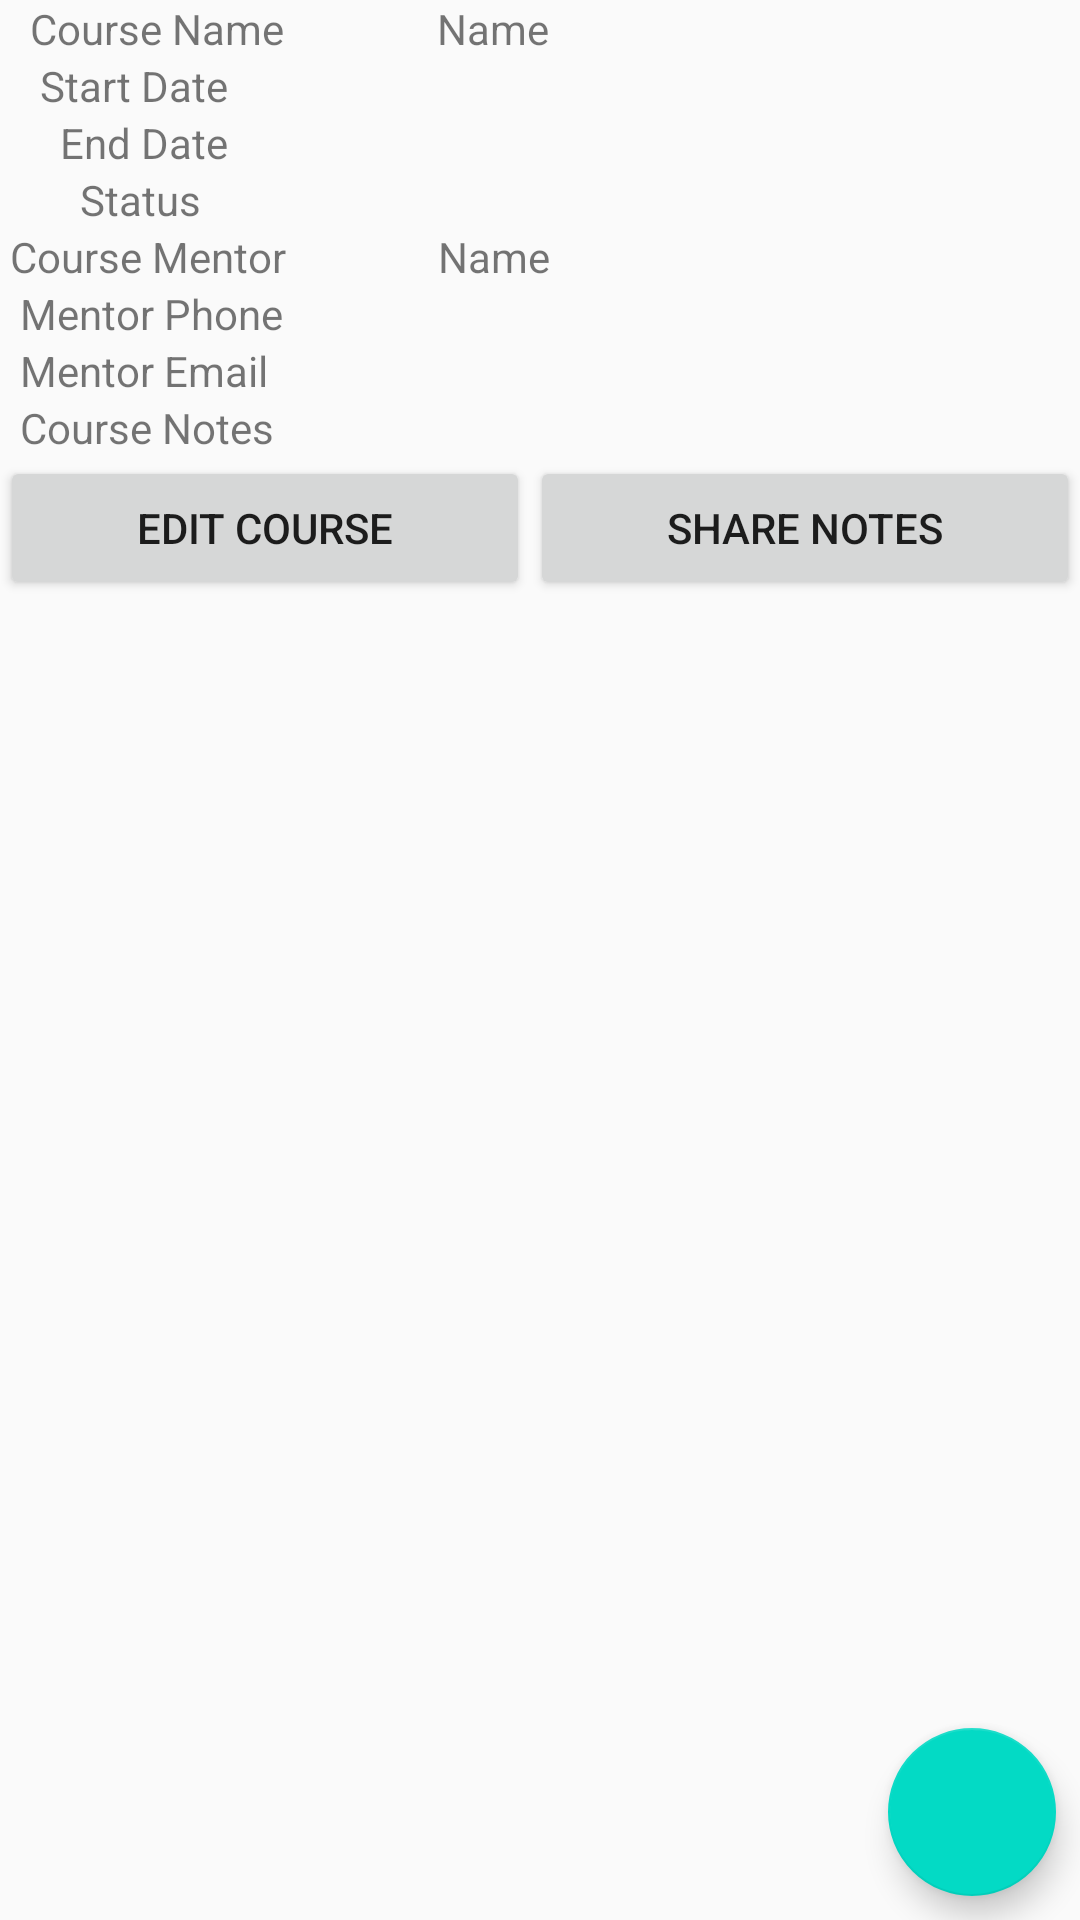

Layout XML and referenced resources for this Android screen:
<!-- AndroidManifest.xml: application theme AppTheme -->
<!-- res/layout/activity_course_details.xml -->
<?xml version="1.0" encoding="utf-8"?>
<androidx.constraintlayout.widget.ConstraintLayout xmlns:android="http://schemas.android.com/apk/res/android"
    xmlns:app="http://schemas.android.com/apk/res-auto"
    xmlns:tools="http://schemas.android.com/tools"
    android:layout_width="match_parent"
    android:layout_height="match_parent"
    tools:context=".UI.CourseDetails">

    <com.google.android.material.floatingactionbutton.FloatingActionButton
        android:id="@+id/floatingActionButtonCD_addCourse"
        android:layout_width="wrap_content"
        android:layout_height="wrap_content"
        android:layout_marginEnd="8dp"
        android:layout_marginBottom="8dp"
        android:clickable="true"
        android:onClick="addAssessmentbtn"
        app:layout_constraintBottom_toBottomOf="parent"
        app:layout_constraintEnd_toEndOf="parent"
        app:srcCompat="@drawable/ic_baseline_add_24" />

    <ScrollView
        android:id="@+id/scrollView2"
        android:layout_width="match_parent"
        android:layout_height="275dp"
        app:layout_constraintTop_toTopOf="parent">

        <LinearLayout
            android:layout_width="match_parent"
            android:layout_height="wrap_content"
            android:orientation="vertical">

            <LinearLayout
                android:layout_width="match_parent"
                android:layout_height="match_parent"
                android:orientation="horizontal">

                <TextView
                    android:id="@+id/textView20"
                    android:layout_width="wrap_content"
                    android:layout_height="wrap_content"
                    android:layout_weight="1"
                    android:text="   Course Name" />

                <TextView
                    android:id="@+id/textViewCD_courseName"
                    android:layout_width="wrap_content"
                    android:layout_height="wrap_content"
                    android:layout_weight="1"
                    android:ems="10"
                    android:inputType="text"
                    android:text="Name" />
            </LinearLayout>

            <LinearLayout
                android:layout_width="match_parent"
                android:layout_height="match_parent"
                android:orientation="horizontal">

                <TextView
                    android:id="@+id/textView21"
                    android:layout_width="wrap_content"
                    android:layout_height="wrap_content"
                    android:layout_weight="1"
                    android:text="    Start Date" />

                <TextView
                    android:id="@+id/textViewCD_startDate"
                    android:layout_width="wrap_content"
                    android:layout_height="wrap_content"
                    android:layout_weight="1"
                    android:ems="10"
                    android:inputType="date" />

            </LinearLayout>

            <LinearLayout
                android:layout_width="match_parent"
                android:layout_height="match_parent"
                android:orientation="horizontal">

                <TextView
                    android:id="@+id/textView22"
                    android:layout_width="wrap_content"
                    android:layout_height="wrap_content"
                    android:layout_weight="1"
                    android:text="      End Date" />

                <TextView
                    android:id="@+id/textViewCD_endDate"
                    android:layout_width="wrap_content"
                    android:layout_height="wrap_content"
                    android:layout_weight="1"
                    android:ems="10"
                    android:inputType="date" />

            </LinearLayout>

            <LinearLayout
                android:layout_width="match_parent"
                android:layout_height="match_parent"
                android:orientation="horizontal">

                <TextView
                    android:id="@+id/textView23"
                    android:layout_width="wrap_content"
                    android:layout_height="wrap_content"
                    android:layout_weight="1"
                    android:text="        Status" />

                <TextView
                    android:id="@+id/textViewCD_status"
                    android:layout_width="wrap_content"
                    android:layout_height="wrap_content"
                    android:layout_weight="1"
                    android:ems="10"
                    android:inputType="text" />
            </LinearLayout>

            <LinearLayout
                android:layout_width="match_parent"
                android:layout_height="match_parent"
                android:orientation="horizontal">

                <TextView
                    android:id="@+id/textView24"
                    android:layout_width="wrap_content"
                    android:layout_height="wrap_content"
                    android:layout_weight="1"
                    android:text=" Course Mentor" />

                <TextView
                    android:id="@+id/textViewCD_courseMentor"
                    android:layout_width="wrap_content"
                    android:layout_height="wrap_content"
                    android:layout_weight="1"
                    android:ems="10"
                    android:inputType="textPersonName"
                    android:text="Name" />
            </LinearLayout>

            <LinearLayout
                android:layout_width="match_parent"
                android:layout_height="match_parent"
                android:orientation="horizontal">

                <TextView
                    android:id="@+id/textView25"
                    android:layout_width="wrap_content"
                    android:layout_height="wrap_content"
                    android:layout_weight="1"
                    android:text="  Mentor Phone" />

                <TextView
                    android:id="@+id/textViewCD_mentorPhone"
                    android:layout_width="wrap_content"
                    android:layout_height="wrap_content"
                    android:layout_weight="1"
                    android:ems="10"
                    android:inputType="phone" />
            </LinearLayout>

            <LinearLayout
                android:layout_width="match_parent"
                android:layout_height="match_parent"
                android:orientation="horizontal">

                <TextView
                    android:id="@+id/textView26"
                    android:layout_width="wrap_content"
                    android:layout_height="wrap_content"
                    android:layout_weight="1"
                    android:text="  Mentor Email" />

                <TextView
                    android:id="@+id/textViewCD_MentorEmail"
                    android:layout_width="wrap_content"
                    android:layout_height="wrap_content"
                    android:layout_weight="1"
                    android:ems="10"
                    android:inputType="textEmailAddress" />
            </LinearLayout>

            <LinearLayout
                android:layout_width="match_parent"
                android:layout_height="match_parent"
                android:orientation="horizontal">

                <TextView
                    android:id="@+id/textView27"
                    android:layout_width="wrap_content"
                    android:layout_height="wrap_content"
                    android:layout_weight="1"
                    android:text="  Course Notes" />

                <TextView
                    android:id="@+id/textViewCD_courseNotes"
                    android:layout_width="wrap_content"
                    android:layout_height="wrap_content"
                    android:layout_weight="1"
                    android:ems="10"
                    android:gravity="start|top"
                    android:inputType="textMultiLine" />
            </LinearLayout>

            <LinearLayout
                android:layout_width="match_parent"
                android:layout_height="match_parent"
                android:orientation="horizontal">

                <Button
                    android:id="@+id/btnCD_editCourse"
                    android:layout_width="wrap_content"
                    android:layout_height="wrap_content"
                    android:layout_weight="1"
                    android:onClick="editCourseBtn"
                    android:text="Edit Course" />

                <Button
                    android:id="@+id/btnCD_shareNotes"
                    android:layout_width="wrap_content"
                    android:layout_height="wrap_content"
                    android:layout_weight="1"
                    android:onClick="shareBtn"
                    android:text="Share Notes" />
            </LinearLayout>


        </LinearLayout>
    </ScrollView>

    <androidx.recyclerview.widget.RecyclerView
        android:id="@+id/CD_recyclerView"
        android:layout_width="match_parent"
        android:layout_height="0dp"
        app:layout_constraintBottom_toBottomOf="parent"
        app:layout_constraintTop_toBottomOf="@+id/scrollView2"
        tools:listitem="@layout/term_list_item" />

</androidx.constraintlayout.widget.ConstraintLayout>
<!-- res/layout/term_list_item.xml (included above) -->
<?xml version="1.0" encoding="utf-8"?>
<LinearLayout xmlns:android="http://schemas.android.com/apk/res/android"
    android:orientation="vertical" android:layout_width="match_parent"
    android:layout_height="wrap_content">

    <TextView
        android:id="@+id/termTextView"
        style="@style/word_title"
        android:layout_width="match_parent"
        android:layout_height="wrap_content"
        android:background="@android:color/holo_green_light" />
</LinearLayout>
<!-- resources referenced by this layout -->
<resources>
  <style name="word_title">
          <item name="android:layout_width">match_parent</item>
          <item name="android:layout_height">26dp</item>
          <item name="android:textSize">24sp</item>
          <item name="android:textStyle">bold</item>
          <item name="android:layout_marginBottom">6dp</item>
          <item name="android:paddingLeft">8dp</item>
      </style>
  <style name="AppTheme" parent="Theme.AppCompat.Light.DarkActionBar">
          
          <item name="colorPrimary">@color/colorPrimary</item>
          <item name="colorPrimaryDark">@color/colorPrimaryDark</item>
          <item name="colorAccent">@color/colorAccent</item>
      </style>
  <!-- not gathered from this repository: default colours our renderer supplied (Android Studio template values) -->
  <color name="colorPrimary">#FF6200EE</color>
  <color name="colorPrimaryDark">#FF3700B3</color>
  <color name="colorAccent">#FF03DAC5</color>
</resources>
